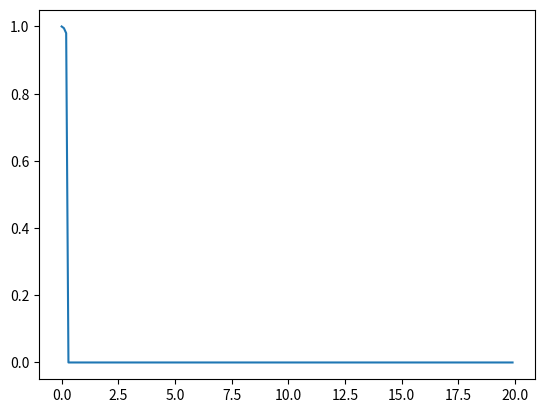

Python code for this plot:
#!/usr/bin/env python3
# -*- coding: utf-8 -*-
"""
Created on Fri Mar 13 08:39:38 2020

[redacted]
"""

import numpy as np
import matplotlib.pyplot as plt

Npoints = 10

t = np.arange(0,20,1/Npoints)

Ts = 1/Npoints
print(t)

print(t-Ts)

signal = np.cos(0)*np.sinc(t/Ts) + np.cos(Ts)*np.sinc((t - Ts)/Ts)  + np.cos(2*Ts)*np.sinc((t - 2*Ts)/Ts)

plt.plot(t, signal)
plt.show()
